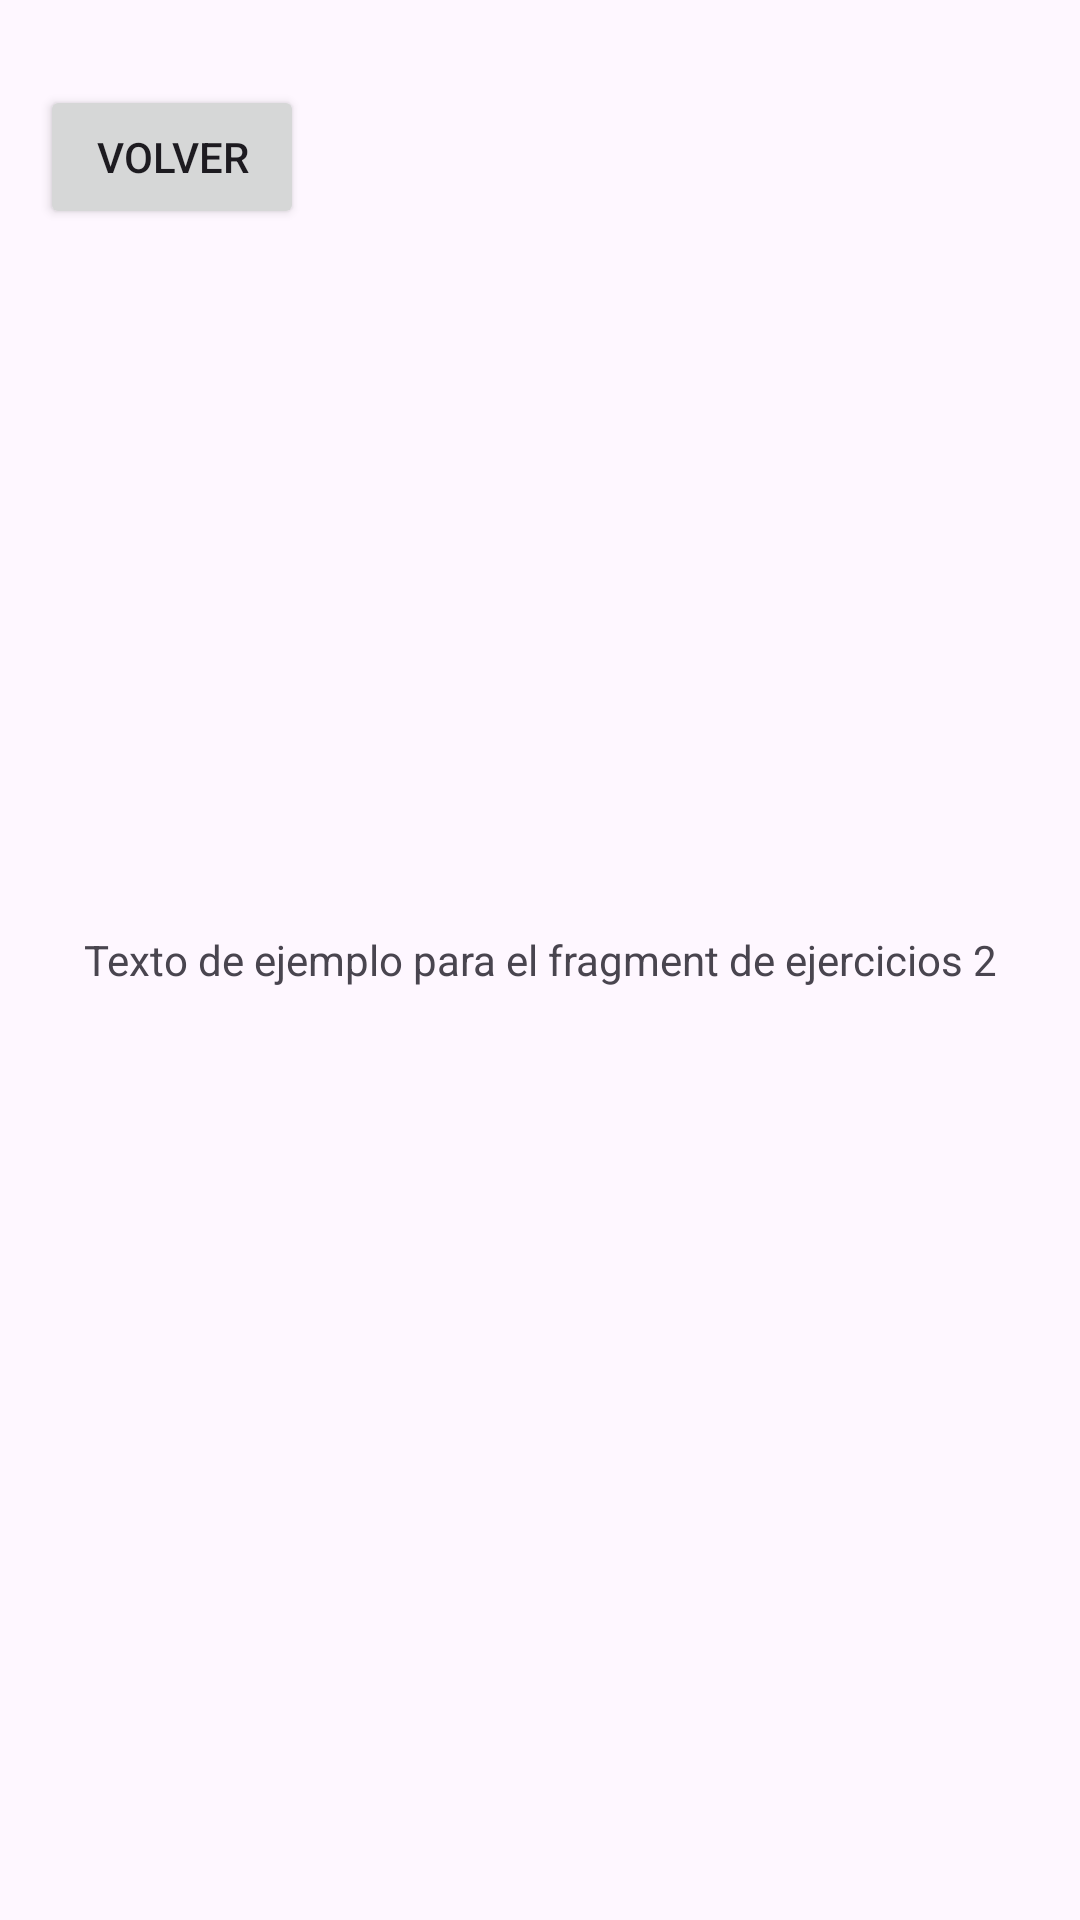

This screen was rendered from an Android layout file. Write that file and the resources it references.
<!-- AndroidManifest.xml: application theme Theme.Examen1JesusFresnedaFuentespina -->
<!-- res/layout/fragment_ejercicio2.xml -->
<?xml version="1.0" encoding="utf-8"?>
<FrameLayout xmlns:android="http://schemas.android.com/apk/res/android"
    xmlns:app="http://schemas.android.com/apk/res-auto"
    xmlns:tools="http://schemas.android.com/tools"
    android:layout_width="match_parent"
    android:layout_height="match_parent"
    tools:context=".FragmentEjercicio2">

    <androidx.constraintlayout.widget.ConstraintLayout
        android:layout_width="match_parent"
        android:layout_height="match_parent">

        <TextView
            android:id="@+id/textView"
            android:layout_width="match_parent"
            android:layout_height="match_parent"
            android:gravity="center"
            android:text="@string/texto_ejercicio2"
            tools:layout_editor_absoluteX="156dp"
            tools:layout_editor_absoluteY="0dp" />

        <ImageView
            android:id="@+id/imageView"
            android:layout_width="wrap_content"
            android:layout_height="wrap_content"
            android:src="@drawable/ejercicio2_foreground"
            app:layout_constraintBottom_toBottomOf="parent"
            app:layout_constraintEnd_toEndOf="parent"
            app:layout_constraintHorizontal_bias="0.498"
            app:layout_constraintStart_toStartOf="parent"
            app:layout_constraintTop_toTopOf="parent"
            app:layout_constraintVertical_bias="0.711"/>
        <Button
            android:id="@+id/button_volver"
            android:layout_width="wrap_content"
            android:layout_height="wrap_content"
            android:text="Volver"
            app:layout_constraintBottom_toBottomOf="parent"
            app:layout_constraintEnd_toEndOf="parent"
            app:layout_constraintHorizontal_bias="0.049"
            app:layout_constraintStart_toStartOf="parent"
            app:layout_constraintTop_toTopOf="parent"
            app:layout_constraintVertical_bias="0.048"/>
    </androidx.constraintlayout.widget.ConstraintLayout>
</FrameLayout>
<!-- resources referenced by this layout -->
<resources>
  <string name="texto_ejercicio2">Texto de ejemplo para el fragment de ejercicios 2</string>
  <style name="Theme.Examen1JesusFresnedaFuentespina" parent="Base.Theme.Examen1JesusFresnedaFuentespina" />
  <style name="Base.Theme.Examen1JesusFresnedaFuentespina" parent="Theme.Material3.DayNight.NoActionBar">
          
          
      </style>
</resources>
